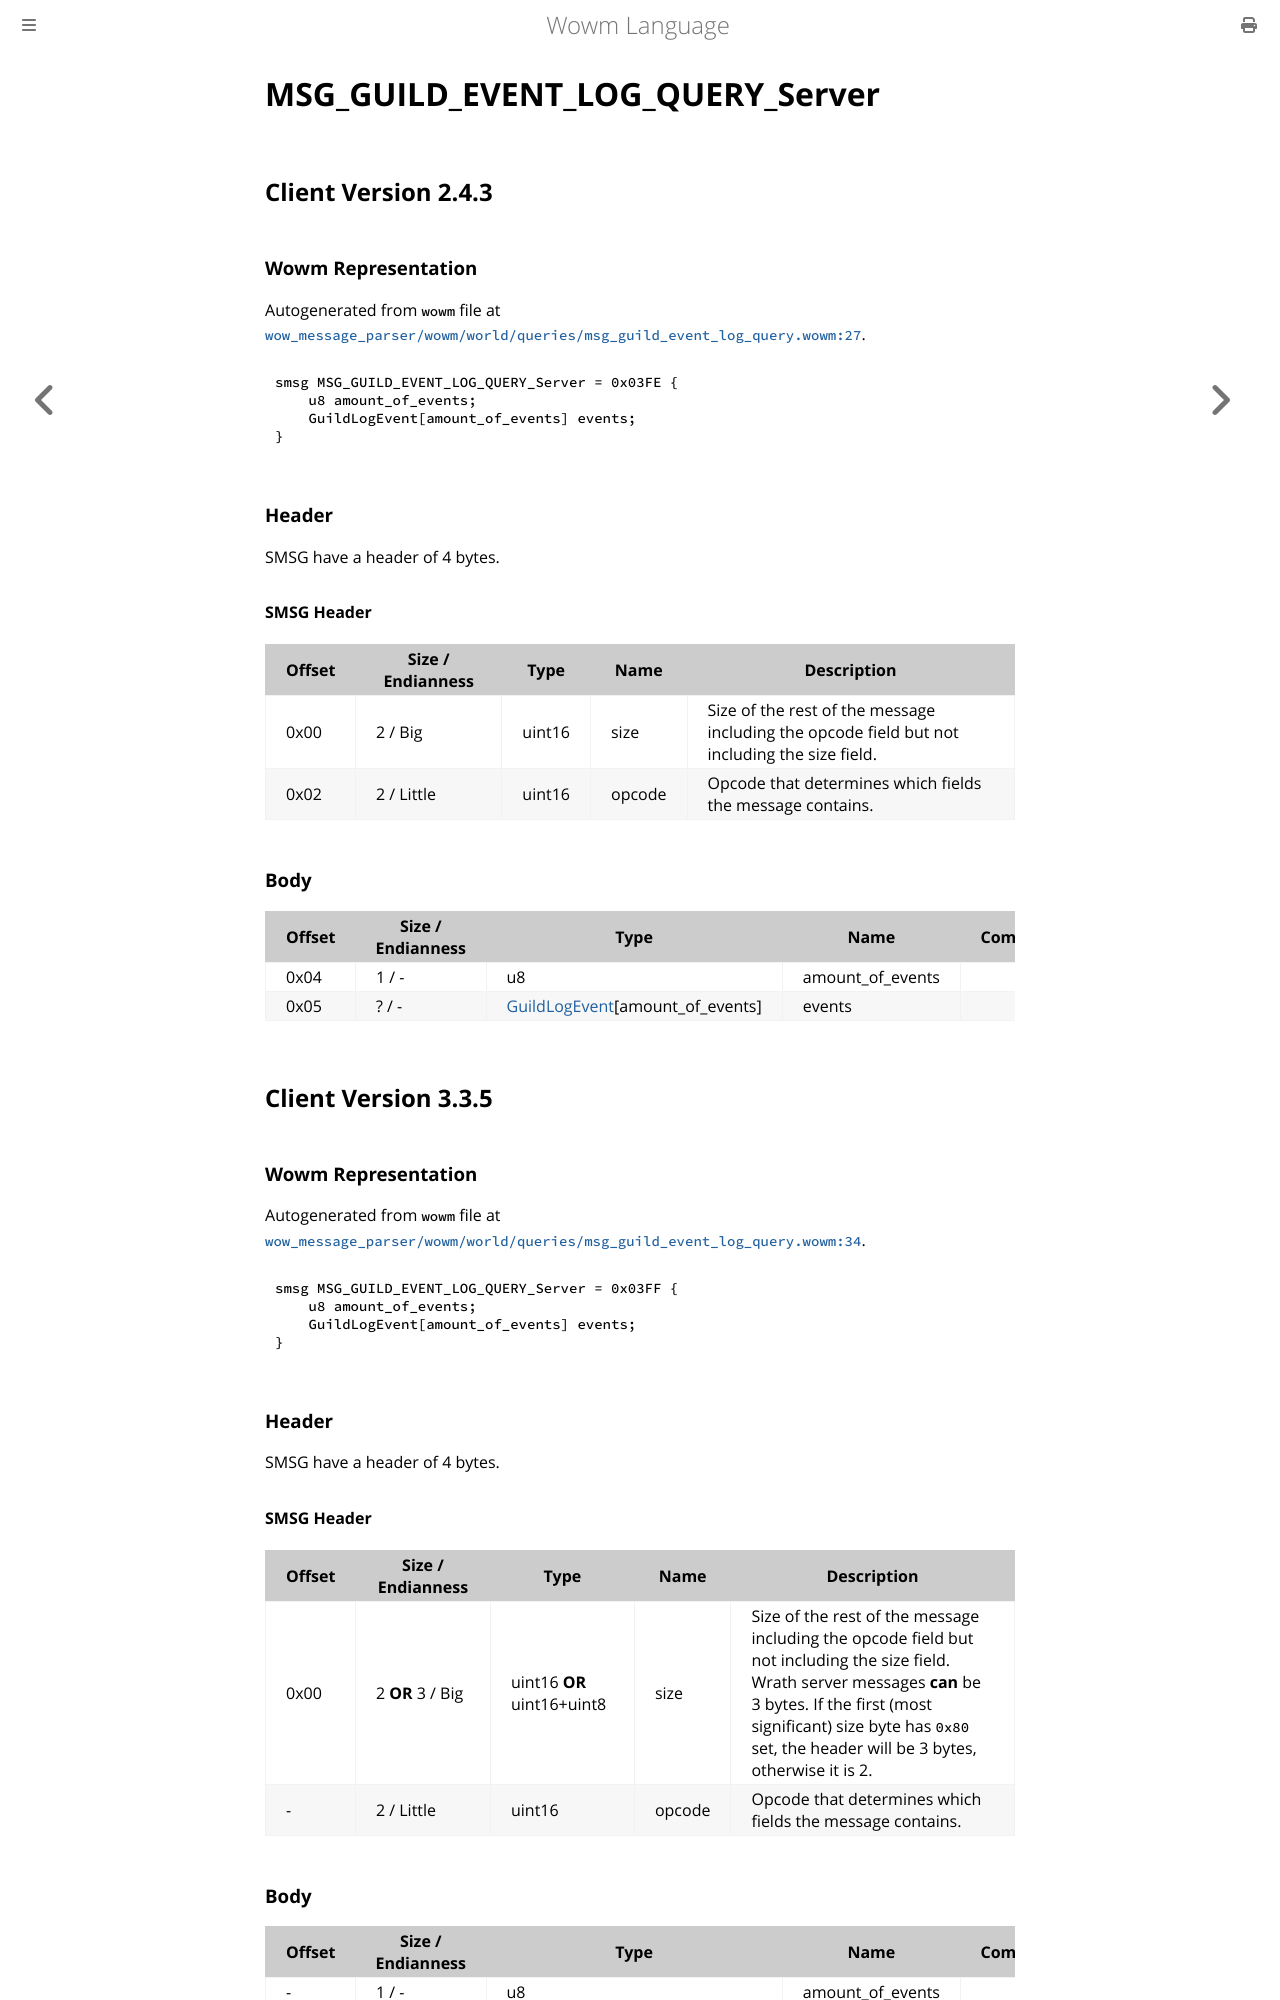

repository: gtker/wow_messages · page: docs/msg_guild_event_log_query_server.html · generator: mdbook

# MSG_GUILD_EVENT_LOG_QUERY_Server

## Client Version 2.4.3

### Wowm Representation

Autogenerated from `wowm` file at [`wow_message_parser/wowm/world/queries/msg_guild_event_log_query.wowm:27`](https://github.com/gtker/wow_messages/tree/main/wow_message_parser/wowm/world/queries/msg_guild_event_log_query.wowm#L27).
```rust,ignore
smsg MSG_GUILD_EVENT_LOG_QUERY_Server = 0x03FE {
    u8 amount_of_events;
    GuildLogEvent[amount_of_events] events;
}
```
### Header

SMSG have a header of 4 bytes.

#### SMSG Header

| Offset | Size / Endianness | Type   | Name   | Description |
| ------ | ----------------- | ------ | ------ | ----------- |
| 0x00   | 2 / Big           | uint16 | size   | Size of the rest of the message including the opcode field but not including the size field.|
| 0x02   | 2 / Little        | uint16 | opcode | Opcode that determines which fields the message contains.|

### Body

| Offset | Size / Endianness | Type | Name | Comment |
| ------ | ----------------- | ---- | ---- | ------- |
| 0x04 | 1 / - | u8 | amount_of_events |  |
| 0x05 | ? / - | [GuildLogEvent](guildlogevent.md)[amount_of_events] | events |  |

## Client Version 3.3.5

### Wowm Representation

Autogenerated from `wowm` file at [`wow_message_parser/wowm/world/queries/msg_guild_event_log_query.wowm:34`](https://github.com/gtker/wow_messages/tree/main/wow_message_parser/wowm/world/queries/msg_guild_event_log_query.wowm#L34).
```rust,ignore
smsg MSG_GUILD_EVENT_LOG_QUERY_Server = 0x03FF {
    u8 amount_of_events;
    GuildLogEvent[amount_of_events] events;
}
```
### Header

SMSG have a header of 4 bytes.

#### SMSG Header

| Offset | Size / Endianness | Type   | Name   | Description |
| ------ | ----------------- | ------ | ------ | ----------- |
| 0x00   | 2 **OR** 3 / Big           | uint16 **OR** uint16+uint8 | size | Size of the rest of the message including the opcode field but not including the size field. Wrath server messages **can** be 3 bytes. If the first (most significant) size byte has `0x80` set, the header will be 3 bytes, otherwise it is 2.|
| -      | 2 / Little| uint16 | opcode | Opcode that determines which fields the message contains. |
